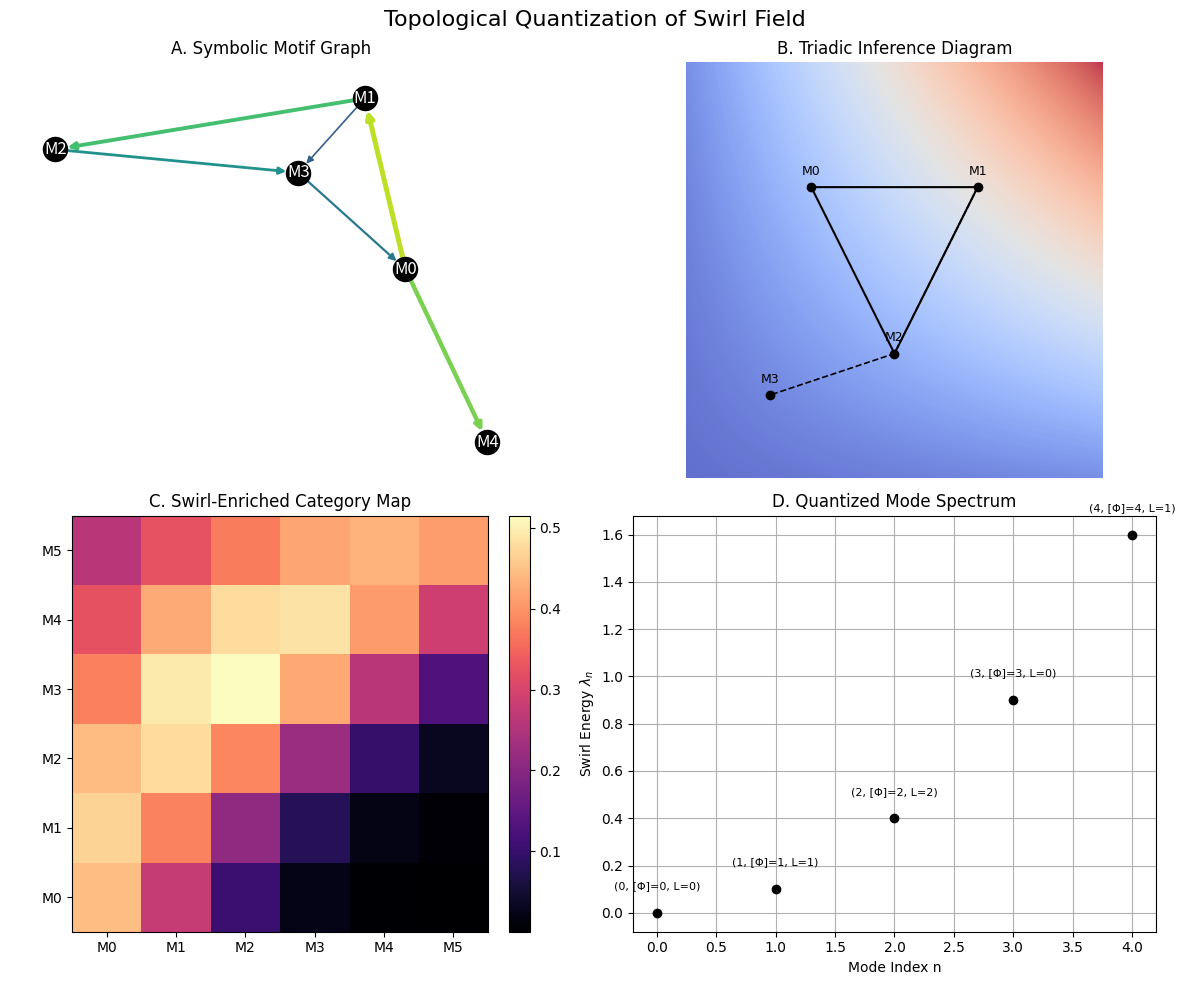

Write the Python code that produced this figure.
# Topological quantization of the swirl field – Composite Grid 🌀
# Panels A–D: Symbolic Graph, Triadic Diagram, Swirl Map, Quantized Spectrum

import numpy as np
import matplotlib.pyplot as plt
import networkx as nx
from scipy.ndimage import gaussian_filter

# Set emoji-compatible font (optional)
plt.rcParams['font.family'] = 'Segoe UI Emoji'  # Or "Noto Color Emoji" if installed

# === Panel A — Symbolic Motif Graph ===
def panel_symbolic_graph(ax):
    G = nx.DiGraph()
    motifs = ['M0', 'M1', 'M2', 'M3', 'M4']
    for m in motifs:
        G.add_node(m)
    edges = [
        ('M0', 'M1', 0.9),
        ('M1', 'M2', 0.7),
        ('M2', 'M3', 0.5),
        ('M3', 'M0', 0.4),
        ('M1', 'M3', 0.3),
        ('M0', 'M4', 0.8),
    ]
    for src, tgt, weight in edges:
        G.add_edge(src, tgt, weight=weight)
    pos = nx.kamada_kawai_layout(G)
    edge_weights = [G[u][v]['weight'] * 4 for u, v in G.edges()]
    edge_colors = [plt.cm.viridis(G[u][v]['weight']) for u, v in G.edges()]
    nx.draw_networkx_nodes(G, pos, node_color='black', node_size=300, ax=ax)
    nx.draw_networkx_labels(G, pos, font_color='white', ax=ax)
    nx.draw_networkx_edges(G, pos, width=edge_weights, edge_color=edge_colors, arrows=True, ax=ax)
    ax.set_title("A. Symbolic Motif Graph")
    ax.axis('off')

# === Panel B — Triadic Inference Diagram ===
def panel_triadic_diagram(ax):
    ax.set_xlim(0, 1)
    ax.set_ylim(0, 1)
    coherence = np.outer(np.linspace(0.1, 1, 200), np.linspace(0.1, 1, 200))
    ax.imshow(coherence, origin='lower', cmap='coolwarm', extent=(0, 1, 0, 1), alpha=0.8)
    pts = {'M0': (0.3, 0.7), 'M1': (0.7, 0.7), 'M2': (0.5, 0.3), 'M3': (0.2, 0.2)}
    ax.plot([pts['M0'][0], pts['M1'][0], pts['M2'][0], pts['M0'][0]],
            [pts['M0'][1], pts['M1'][1], pts['M2'][1], pts['M0'][1]],
            color='black', linewidth=1.5)
    ax.plot([pts['M1'][0], pts['M2'][0], pts['M3'][0]],
            [pts['M1'][1], pts['M2'][1], pts['M3'][1]],
            linestyle='--', color='black', linewidth=1.2)
    for label, (x, y) in pts.items():
        ax.plot(x, y, 'ko')
        ax.text(x, y + 0.03, label, ha='center', fontsize=9)
    ax.set_title("B. Triadic Inference Diagram")
    ax.axis('off')

# === Panel C — Swirl-Enriched Category Map ===
def panel_category_map(ax):
    motifs = 6
    data = np.random.rand(motifs, motifs) * np.tri(motifs, motifs, 0)
    coherence_weighted = gaussian_filter(data, sigma=1)
    im = ax.imshow(coherence_weighted, cmap='magma', origin='lower')
    ax.set_xticks(range(motifs))
    ax.set_yticks(range(motifs))
    ax.set_xticklabels([f"M{i}" for i in range(motifs)])
    ax.set_yticklabels([f"M{i}" for i in range(motifs)])
    ax.set_title("C. Swirl-Enriched Category Map")
    plt.colorbar(im, ax=ax, fraction=0.046, pad=0.04)

# === Panel D — Quantized Mode Spectrum ===
def panel_spectrum(ax):
    n_vals = np.array([0, 1, 2, 3, 4])
    L_vals = np.array([0, 1, 2, 0, 1])
    E_vals = n_vals**2 / 10  # λ_n ∼ n²/ℓ²
    ax.plot(n_vals, E_vals, 'ko')
    for n, E, L in zip(n_vals, E_vals, L_vals):
        ax.text(n, E + 0.1, f"({n}, [Φ]={n}, L={L})", ha='center', fontsize=8)
    ax.set_xlabel("Mode Index n")
    ax.set_ylabel("Swirl Energy $\\lambda_n$")
    ax.set_title("D. Quantized Mode Spectrum")
    ax.grid(True)

# === Create Composite Layout (2x2) ===
fig, axs = plt.subplots(2, 2, figsize=(12, 10))
panel_symbolic_graph(axs[0, 0])
panel_triadic_diagram(axs[0, 1])
panel_category_map(axs[1, 0])
panel_spectrum(axs[1, 1])

fig.suptitle("Topological Quantization of Swirl Field", fontsize=16)
plt.tight_layout()
plt.show()
